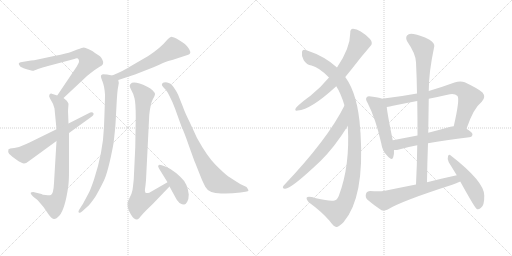
t = 0.00 s
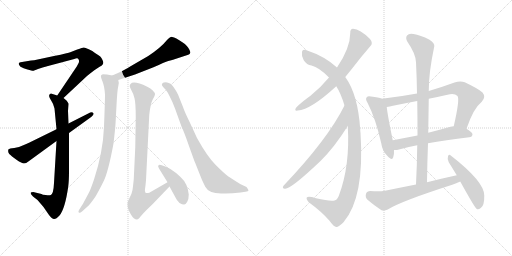
t = 2.80 s
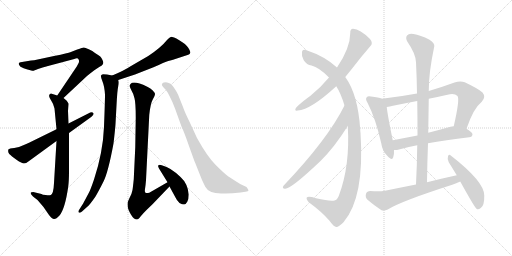
t = 5.60 s
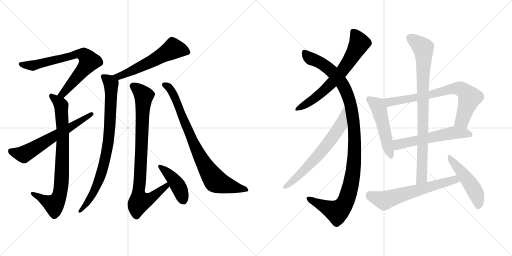
t = 8.39 s
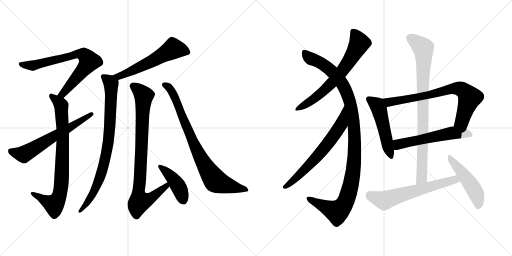
t = 11.19 s
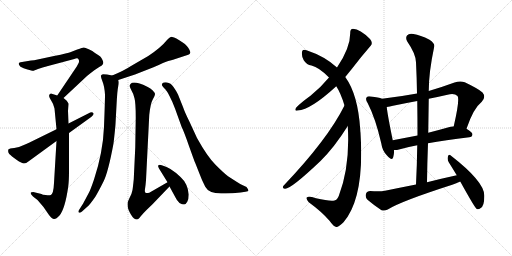
t = 13.99 s

The animated SVG that drew these frames (rendered in a browser with its animation timeline set to each time). Animation: 17 CSS @keyframes rules; one cycle of 13.99 s.

<svg version="1.1" viewBox="0 0 2048 1024" xmlns="http://www.w3.org/2000/svg">
  <g stroke="lightgray" stroke-dasharray="1,1" stroke-width="1" transform="scale(4, 4)">
    <line x1="0" y1="0" x2="256" y2="256"></line>
    <line x1="256" y1="0" x2="0" y2="256"></line>
    <line x1="128" y1="0" x2="128" y2="256"></line>
    <line x1="0" y1="128" x2="256" y2="128"></line>
    <line x1="256" y1="0" x2="512" y2="256"></line>
    <line x1="512" y1="0" x2="256" y2="256"></line>
    <line x1="384" y1="0" x2="384" y2="256"></line>
    <line x1="256" y1="128" x2="512" y2="128"></line>
  </g>
<g transform="scale(1, -1) translate(0, -850)">
   <style type="text/css">
    @keyframes keyframes0 {
      from {
       stroke: black;
       stroke-dashoffset: 729;
       stroke-width: 128;
       }
       70% {
       animation-timing-function: step-end;
       stroke: black;
       stroke-dashoffset: 0;
       stroke-width: 128;
       }
       to {
       stroke: black;
       stroke-width: 1024;
       }
       }
       #make-me-a-hanzi-animation-0 {
         animation: keyframes0 0.843262s both;
         animation-delay: 0.000000s;
         animation-timing-function: linear;
       }
    @keyframes keyframes1 {
      from {
       stroke: black;
       stroke-dashoffset: 809;
       stroke-width: 128;
       }
       72% {
       animation-timing-function: step-end;
       stroke: black;
       stroke-dashoffset: 0;
       stroke-width: 128;
       }
       to {
       stroke: black;
       stroke-width: 1024;
       }
       }
       #make-me-a-hanzi-animation-1 {
         animation: keyframes1 0.908366s both;
         animation-delay: 0.843262s;
         animation-timing-function: linear;
       }
    @keyframes keyframes2 {
      from {
       stroke: black;
       stroke-dashoffset: 629;
       stroke-width: 128;
       }
       67% {
       animation-timing-function: step-end;
       stroke: black;
       stroke-dashoffset: 0;
       stroke-width: 128;
       }
       to {
       stroke: black;
       stroke-width: 1024;
       }
       }
       #make-me-a-hanzi-animation-2 {
         animation: keyframes2 0.761882s both;
         animation-delay: 1.751628s;
         animation-timing-function: linear;
       }
    @keyframes keyframes3 {
      from {
       stroke: black;
       stroke-dashoffset: 578;
       stroke-width: 128;
       }
       65% {
       animation-timing-function: step-end;
       stroke: black;
       stroke-dashoffset: 0;
       stroke-width: 128;
       }
       to {
       stroke: black;
       stroke-width: 1024;
       }
       }
       #make-me-a-hanzi-animation-3 {
         animation: keyframes3 0.720378s both;
         animation-delay: 2.513510s;
         animation-timing-function: linear;
       }
    @keyframes keyframes4 {
      from {
       stroke: black;
       stroke-dashoffset: 837;
       stroke-width: 128;
       }
       73% {
       animation-timing-function: step-end;
       stroke: black;
       stroke-dashoffset: 0;
       stroke-width: 128;
       }
       to {
       stroke: black;
       stroke-width: 1024;
       }
       }
       #make-me-a-hanzi-animation-4 {
         animation: keyframes4 0.931152s both;
         animation-delay: 3.233888s;
         animation-timing-function: linear;
       }
    @keyframes keyframes5 {
      from {
       stroke: black;
       stroke-dashoffset: 872;
       stroke-width: 128;
       }
       74% {
       animation-timing-function: step-end;
       stroke: black;
       stroke-dashoffset: 0;
       stroke-width: 128;
       }
       to {
       stroke: black;
       stroke-width: 1024;
       }
       }
       #make-me-a-hanzi-animation-5 {
         animation: keyframes5 0.959635s both;
         animation-delay: 4.165040s;
         animation-timing-function: linear;
       }
    @keyframes keyframes6 {
      from {
       stroke: black;
       stroke-dashoffset: 429;
       stroke-width: 128;
       }
       58% {
       animation-timing-function: step-end;
       stroke: black;
       stroke-dashoffset: 0;
       stroke-width: 128;
       }
       to {
       stroke: black;
       stroke-width: 1024;
       }
       }
       #make-me-a-hanzi-animation-6 {
         animation: keyframes6 0.599121s both;
         animation-delay: 5.124675s;
         animation-timing-function: linear;
       }
    @keyframes keyframes7 {
      from {
       stroke: black;
       stroke-dashoffset: 829;
       stroke-width: 128;
       }
       73% {
       animation-timing-function: step-end;
       stroke: black;
       stroke-dashoffset: 0;
       stroke-width: 128;
       }
       to {
       stroke: black;
       stroke-width: 1024;
       }
       }
       #make-me-a-hanzi-animation-7 {
         animation: keyframes7 0.924642s both;
         animation-delay: 5.723796s;
         animation-timing-function: linear;
       }
    @keyframes keyframes8 {
      from {
       stroke: black;
       stroke-dashoffset: 670;
       stroke-width: 128;
       }
       69% {
       animation-timing-function: step-end;
       stroke: black;
       stroke-dashoffset: 0;
       stroke-width: 128;
       }
       to {
       stroke: black;
       stroke-width: 1024;
       }
       }
       #make-me-a-hanzi-animation-8 {
         animation: keyframes8 0.795247s both;
         animation-delay: 6.648438s;
         animation-timing-function: linear;
       }
    @keyframes keyframes9 {
      from {
       stroke: black;
       stroke-dashoffset: 1119;
       stroke-width: 128;
       }
       78% {
       animation-timing-function: step-end;
       stroke: black;
       stroke-dashoffset: 0;
       stroke-width: 128;
       }
       to {
       stroke: black;
       stroke-width: 1024;
       }
       }
       #make-me-a-hanzi-animation-9 {
         animation: keyframes9 1.160645s both;
         animation-delay: 7.443685s;
         animation-timing-function: linear;
       }
    @keyframes keyframes10 {
      from {
       stroke: black;
       stroke-dashoffset: 663;
       stroke-width: 128;
       }
       68% {
       animation-timing-function: step-end;
       stroke: black;
       stroke-dashoffset: 0;
       stroke-width: 128;
       }
       to {
       stroke: black;
       stroke-width: 1024;
       }
       }
       #make-me-a-hanzi-animation-10 {
         animation: keyframes10 0.789551s both;
         animation-delay: 8.604330s;
         animation-timing-function: linear;
       }
    @keyframes keyframes11 {
      from {
       stroke: black;
       stroke-dashoffset: 506;
       stroke-width: 128;
       }
       62% {
       animation-timing-function: step-end;
       stroke: black;
       stroke-dashoffset: 0;
       stroke-width: 128;
       }
       to {
       stroke: black;
       stroke-width: 1024;
       }
       }
       #make-me-a-hanzi-animation-11 {
         animation: keyframes11 0.661784s both;
         animation-delay: 9.393881s;
         animation-timing-function: linear;
       }
    @keyframes keyframes12 {
      from {
       stroke: black;
       stroke-dashoffset: 745;
       stroke-width: 128;
       }
       71% {
       animation-timing-function: step-end;
       stroke: black;
       stroke-dashoffset: 0;
       stroke-width: 128;
       }
       to {
       stroke: black;
       stroke-width: 1024;
       }
       }
       #make-me-a-hanzi-animation-12 {
         animation: keyframes12 0.856283s both;
         animation-delay: 10.055665s;
         animation-timing-function: linear;
       }
    @keyframes keyframes13 {
      from {
       stroke: black;
       stroke-dashoffset: 569;
       stroke-width: 128;
       }
       65% {
       animation-timing-function: step-end;
       stroke: black;
       stroke-dashoffset: 0;
       stroke-width: 128;
       }
       to {
       stroke: black;
       stroke-width: 1024;
       }
       }
       #make-me-a-hanzi-animation-13 {
         animation: keyframes13 0.713053s both;
         animation-delay: 10.911948s;
         animation-timing-function: linear;
       }
    @keyframes keyframes14 {
      from {
       stroke: black;
       stroke-dashoffset: 865;
       stroke-width: 128;
       }
       74% {
       animation-timing-function: step-end;
       stroke: black;
       stroke-dashoffset: 0;
       stroke-width: 128;
       }
       to {
       stroke: black;
       stroke-width: 1024;
       }
       }
       #make-me-a-hanzi-animation-14 {
         animation: keyframes14 0.953939s both;
         animation-delay: 11.625001s;
         animation-timing-function: linear;
       }
    @keyframes keyframes15 {
      from {
       stroke: black;
       stroke-dashoffset: 626;
       stroke-width: 128;
       }
       67% {
       animation-timing-function: step-end;
       stroke: black;
       stroke-dashoffset: 0;
       stroke-width: 128;
       }
       to {
       stroke: black;
       stroke-width: 1024;
       }
       }
       #make-me-a-hanzi-animation-15 {
         animation: keyframes15 0.759440s both;
         animation-delay: 12.578940s;
         animation-timing-function: linear;
       }
    @keyframes keyframes16 {
      from {
       stroke: black;
       stroke-dashoffset: 489;
       stroke-width: 128;
       }
       61% {
       animation-timing-function: step-end;
       stroke: black;
       stroke-dashoffset: 0;
       stroke-width: 128;
       }
       to {
       stroke: black;
       stroke-width: 1024;
       }
       }
       #make-me-a-hanzi-animation-16 {
         animation: keyframes16 0.647949s both;
         animation-delay: 13.338380s;
         animation-timing-function: linear;
       }
</style>
<path d="M 254.0 458.5 L 348.0 546.5 Q 385.0 576.5 397.0 582.5 Q 410.0 588.5 412.0 594.5 Q 415.0 600.5 410.0 610.5 Q 406.0 619.5 401.0 624.5 Q 396.0 628.5 380.0 638.5 Q 371.0 646.5 355.0 653.5 Q 340.0 660.5 335.0 660.5 Q 331.0 660.5 309.0 652.5 L 281.0 641.5 Q 275.0 638.5 216.0 626.5 L 146.0 611.5 Q 138.0 609.5 124.0 608.5 L 88.0 602.5 Q 65.0 600.5 82.0 583.5 Q 93.0 576.5 110.0 572.5 Q 128.0 567.5 132.0 567.5 Q 136.0 567.5 152.0 574.5 Q 169.0 581.5 192.0 586.5 L 297.0 614.5 Q 311.0 620.5 314.0 613.5 Q 318.0 606.5 315.0 599.5 L 307.0 584.5 L 229.0 468.5 C 212.0 443.5 232.0 437.5 254.0 458.5 Z" fill="lightgray"></path> 
<path d="M 266.0 448.5 L 254.0 458.5 L 229.0 468.5 L 210.0 474.5 Q 203.0 478.5 198.0 472.5 Q 194.0 466.5 200.0 456.5 L 208.0 442.5 Q 213.0 436.5 218.0 416.5 L 226.0 333.5 L 226.0 286.5 L 216.0 118.5 Q 214.0 74.5 203.0 70.5 Q 197.0 68.5 183.0 70.5 Q 169.0 71.5 166.0 74.5 L 137.0 81.5 Q 135.0 82.5 126.0 81.5 Q 117.0 79.5 132.0 64.5 L 150.0 50.5 L 174.0 22.5 L 196.0 -9.5 Q 208.0 -25.5 216.0 -25.5 Q 224.0 -26.5 238.0 -11.5 Q 260.0 14.5 273.0 104.5 Q 276.0 128.5 276.0 166.5 L 276.0 318.5 L 274.0 356.5 L 272.0 406.5 L 274.0 435.5 Q 272.0 441.5 266.0 448.5 Z" fill="lightgray"></path> 
<path d="M 226.0 333.5 L 116.0 279.5 Q 110.0 277.5 93.0 269.5 Q 77.0 260.5 57.0 258.5 Q 37.0 256.5 34.0 253.5 Q 30.0 242.5 37.0 234.5 Q 45.0 226.5 66.0 211.5 Q 88.0 196.5 96.0 196.5 Q 105.0 196.5 119.0 208.5 L 226.0 286.5 L 276.0 318.5 L 366.0 383.5 Q 378.0 392.5 373.0 398.5 Q 368.0 404.5 353.0 396.5 L 274.0 356.5 L 226.0 333.5 Z" fill="lightgray"></path> 
<path d="M 473.0 530.5 L 540.0 552.5 L 614.0 581.5 Q 660.0 602.5 673.0 606.5 Q 687.0 609.5 692.0 611.5 L 753.0 631.5 Q 760.0 634.5 761.0 639.5 Q 763.0 644.5 753.0 659.5 Q 744.0 674.5 717.0 689.5 Q 690.0 703.5 683.0 702.5 Q 677.0 700.5 669.0 691.5 Q 643.0 659.5 593.0 626.5 L 524.0 586.5 Q 497.0 568.5 449.0 548.5 C 421.0 536.5 444.0 521.5 473.0 530.5 Z" fill="lightgray"></path> 
<path d="M 449.0 548.5 L 428.0 552.5 Q 421.0 553.5 412.0 553.5 Q 406.0 551.5 404.0 548.5 Q 402.0 543.5 410.0 524.5 Q 418.0 504.5 420.0 472.5 Q 420.0 445.5 416.0 343.5 Q 412.0 241.5 376.0 132.5 Q 362.0 91.5 356.0 80.5 L 332.0 35.5 L 316.0 10.5 Q 312.0 4.5 315.0 0.5 Q 319.0 -3.5 328.0 4.5 L 348.0 22.5 Q 358.0 29.5 382.0 64.5 Q 395.0 86.5 414.0 124.5 Q 433.0 162.5 454.0 276.5 Q 461.0 336.5 462.0 354.5 L 466.0 428.5 Q 469.0 489.5 473.0 505.5 Q 477.0 521.5 473.0 530.5 C 472.0 544.5 472.0 544.5 449.0 548.5 Z" fill="lightgray"></path> 
<path d="M 670.0 121.5 L 597.0 79.5 Q 586.0 76.5 582.0 79.5 Q 578.0 82.5 580.0 94.5 Q 582.0 105.5 584.0 129.5 L 597.0 390.5 Q 602.0 437.5 611.0 452.5 Q 620.0 467.5 620.0 473.5 Q 620.0 479.5 611.0 488.5 Q 603.0 496.5 589.0 503.5 Q 534.0 529.5 522.0 514.5 Q 518.0 509.5 519.0 505.5 Q 519.0 501.5 526.0 488.5 Q 534.0 475.5 538.0 457.5 Q 543.0 438.5 543.0 380.5 L 541.0 260.5 L 535.0 133.5 Q 532.0 103.5 530.0 90.5 Q 528.0 77.5 518.0 58.5 L 511.0 42.5 Q 509.0 36.5 511.0 22.5 Q 512.0 13.5 523.0 -6.5 Q 535.0 -27.5 548.0 -27.5 Q 553.0 -27.5 563.0 -14.5 Q 573.0 -2.5 586.0 10.5 L 610.0 33.5 L 678.0 104.5 C 699.0 126.5 696.0 136.5 670.0 121.5 Z" fill="lightgray"></path> 
<path d="M 636.0 176.5 L 670.0 121.5 L 678.0 104.5 L 702.0 60.5 Q 706.0 50.5 718.0 38.5 Q 731.0 31.5 737.0 32.5 Q 743.0 32.5 749.0 43.5 Q 755.0 54.5 755.0 72.5 Q 751.0 116.5 722.0 142.5 Q 681.0 181.5 650.0 188.5 Q 637.0 192.5 634.0 189.5 Q 630.0 186.5 636.0 176.5 Z" fill="lightgray"></path> 
<path d="M 700.0 416.5 L 727.0 341.5 Q 736.0 324.5 757.0 263.5 L 771.0 224.5 Q 779.0 202.5 781.0 198.5 L 800.0 150.5 Q 807.0 130.5 821.0 103.5 Q 836.0 75.5 888.0 76.5 Q 916.0 74.5 962.0 80.5 L 982.0 83.5 Q 994.0 84.5 994.0 88.5 Q 994.0 91.5 986.0 102.5 L 969.0 110.5 Q 963.0 112.5 948.0 122.5 L 912.0 145.5 Q 895.0 158.5 862.0 191.5 Q 829.0 224.5 788.0 298.5 L 758.0 363.5 Q 739.0 401.5 732.0 422.5 L 712.0 472.5 Q 706.0 485.5 694.0 502.5 Q 683.0 519.5 668.0 520.5 Q 654.0 521.5 649.0 516.5 Q 644.0 510.5 656.0 498.5 Q 666.0 491.5 678.0 466.5 Q 691.0 441.5 700.0 416.5 Z" fill="lightgray"></path> 
<path d="M 1381.0 542.0 Q 1394.0 558.0 1407.0 574.0 Q 1446.0 625.0 1481.0 665.0 Q 1494.0 677.0 1480.0 694.0 Q 1440.0 734.0 1412.0 735.0 Q 1400.0 734.0 1401.0 718.0 Q 1401.0 658.0 1348.0 580.0 L 1316.0 540.0 Q 1283.0 500.0 1242.0 467.0 Q 1203.0 439.0 1185.0 420.0 Q 1175.0 405.0 1191.0 408.0 Q 1243.0 411.0 1345.0 505.0 L 1381.0 542.0 Z" fill="lightgray"></path> 
<path d="M 1391.0 346.0 Q 1401.0 187.0 1355.0 66.0 Q 1348.0 50.0 1338.0 48.0 Q 1319.0 44.0 1264.0 57.0 Q 1233.0 67.0 1227.0 60.0 Q 1224.0 54.0 1235.0 41.0 Q 1286.0 4.0 1318.0 -33.0 Q 1336.0 -58.0 1345.0 -58.0 Q 1354.0 -59.0 1374.0 -39.0 Q 1459.0 60.0 1442.0 319.0 Q 1441.0 325.0 1441.0 331.0 Q 1432.0 472.0 1381.0 542.0 L 1348.0 580.0 Q 1299.0 625.0 1226.0 649.0 Q 1210.0 655.0 1208.0 643.0 Q 1205.0 627.0 1215.0 609.0 Q 1227.0 590.0 1246.0 588.0 Q 1276.0 581.0 1316.0 540.0 L 1345.0 505.0 Q 1363.0 478.0 1378.0 428.0 L 1391.0 346.0 Z" fill="lightgray"></path> 
<path d="M 1378.0 428.0 Q 1311.0 293.0 1134.0 107.0 Q 1127.0 97.0 1139.0 95.0 Q 1161.0 91.0 1282.0 206.0 Q 1337.0 260.0 1391.0 346.0 C 1407.0 371.0 1392.0 455.0 1378.0 428.0 Z" fill="lightgray"></path> 
<path d="M 1528.0 455.0 Q 1515.0 461.0 1484.0 464.0 Q 1471.0 467.0 1467.0 461.0 Q 1460.0 454.0 1471.0 437.0 Q 1502.0 377.0 1525.0 277.0 Q 1529.0 247.0 1548.0 228.0 Q 1569.0 204.0 1573.0 222.0 Q 1577.0 234.0 1576.0 250.0 L 1571.0 289.0 Q 1550.0 391.0 1547.0 422.0 C 1544.0 449.0 1544.0 449.0 1528.0 455.0 Z" fill="lightgray"></path> 
<path d="M 1866.0 335.0 Q 1893.0 416.0 1927.0 443.0 Q 1945.0 462.0 1930.0 480.0 Q 1914.0 495.0 1859.0 521.0 Q 1841.0 528.0 1818.0 520.0 Q 1766.0 501.0 1715.0 486.0 L 1668.0 476.0 Q 1598.0 463.0 1528.0 455.0 C 1498.0 451.0 1517.0 417.0 1547.0 422.0 Q 1559.0 423.0 1572.0 427.0 Q 1620.0 437.0 1669.0 446.0 L 1715.0 455.0 Q 1751.0 462.0 1790.0 471.0 Q 1818.0 478.0 1830.0 466.0 Q 1840.0 454.0 1815.0 345.0 C 1808.0 316.0 1856.0 307.0 1866.0 335.0 Z" fill="lightgray"></path> 
<path d="M 1712.0 277.0 Q 1779.0 290.0 1877.0 301.0 Q 1889.0 302.0 1890.0 313.0 Q 1890.0 320.0 1866.0 335.0 L 1815.0 345.0 Q 1808.0 345.0 1802.0 343.0 Q 1756.0 330.0 1713.0 319.0 L 1670.0 308.0 Q 1618.0 298.0 1571.0 289.0 C 1542.0 283.0 1546.0 250.0 1576.0 250.0 Q 1585.0 249.0 1596.0 252.0 Q 1626.0 261.0 1669.0 269.0 L 1712.0 277.0 Z" fill="lightgray"></path> 
<path d="M 1708.0 121.0 Q 1709.0 200.0 1712.0 277.0 L 1713.0 319.0 Q 1714.0 389.0 1715.0 455.0 L 1715.0 486.0 Q 1715.0 561.0 1737.0 664.0 Q 1740.0 676.0 1718.0 691.0 Q 1681.0 710.0 1654.0 714.0 Q 1636.0 718.0 1628.0 708.0 Q 1621.0 699.0 1629.0 684.0 Q 1663.0 635.0 1664.0 601.0 Q 1667.0 540.0 1668.0 476.0 L 1669.0 446.0 Q 1670.0 379.0 1670.0 308.0 L 1669.0 269.0 Q 1668.0 193.0 1664.0 112.0 C 1663.0 82.0 1708.0 91.0 1708.0 121.0 Z" fill="lightgray"></path> 
<path d="M 1827.0 149.0 Q 1767.0 136.0 1708.0 121.0 L 1664.0 112.0 Q 1603.0 100.0 1540.0 87.0 Q 1518.0 83.0 1481.0 86.0 Q 1468.0 86.0 1464.0 75.0 Q 1460.0 60.0 1470.0 51.0 Q 1492.0 32.0 1526.0 9.0 Q 1538.0 5.0 1551.0 12.0 Q 1603.0 45.0 1809.0 111.0 Q 1825.0 117.0 1841.0 124.0 C 1869.0 136.0 1856.0 155.0 1827.0 149.0 Z" fill="lightgray"></path> 
<path d="M 1841.0 124.0 Q 1899.0 19.0 1907.0 14.0 Q 1914.0 11.0 1923.0 18.0 Q 1938.0 27.0 1937.0 68.0 Q 1938.0 123.0 1803.0 228.0 Q 1796.0 235.0 1792.0 225.0 Q 1788.0 213.0 1795.0 201.0 Q 1810.0 177.0 1827.0 149.0 L 1841.0 124.0 Z" fill="lightgray"></path> 
      <clipPath id="make-me-a-hanzi-clip-0">
      <path d="M 254.0 458.5 L 348.0 546.5 Q 385.0 576.5 397.0 582.5 Q 410.0 588.5 412.0 594.5 Q 415.0 600.5 410.0 610.5 Q 406.0 619.5 401.0 624.5 Q 396.0 628.5 380.0 638.5 Q 371.0 646.5 355.0 653.5 Q 340.0 660.5 335.0 660.5 Q 331.0 660.5 309.0 652.5 L 281.0 641.5 Q 275.0 638.5 216.0 626.5 L 146.0 611.5 Q 138.0 609.5 124.0 608.5 L 88.0 602.5 Q 65.0 600.5 82.0 583.5 Q 93.0 576.5 110.0 572.5 Q 128.0 567.5 132.0 567.5 Q 136.0 567.5 152.0 574.5 Q 169.0 581.5 192.0 586.5 L 297.0 614.5 Q 311.0 620.5 314.0 613.5 Q 318.0 606.5 315.0 599.5 L 307.0 584.5 L 229.0 468.5 C 212.0 443.5 232.0 437.5 254.0 458.5 Z" fill="lightgray"></path>
      </clipPath>
      <path clip-path="url(#make-me-a-hanzi-clip-0)" d="M 84.0 593.5 L 138.0 589.5 L 308.0 634.5 L 338.0 630.5 L 356.0 604.5 L 351.0 593.5 L 251.0 474.5 L 238.0 472.5 " fill="none" id="make-me-a-hanzi-animation-0" stroke-dasharray="601 1202" stroke-linecap="round"></path>

      <clipPath id="make-me-a-hanzi-clip-1">
      <path d="M 266.0 448.5 L 254.0 458.5 L 229.0 468.5 L 210.0 474.5 Q 203.0 478.5 198.0 472.5 Q 194.0 466.5 200.0 456.5 L 208.0 442.5 Q 213.0 436.5 218.0 416.5 L 226.0 333.5 L 226.0 286.5 L 216.0 118.5 Q 214.0 74.5 203.0 70.5 Q 197.0 68.5 183.0 70.5 Q 169.0 71.5 166.0 74.5 L 137.0 81.5 Q 135.0 82.5 126.0 81.5 Q 117.0 79.5 132.0 64.5 L 150.0 50.5 L 174.0 22.5 L 196.0 -9.5 Q 208.0 -25.5 216.0 -25.5 Q 224.0 -26.5 238.0 -11.5 Q 260.0 14.5 273.0 104.5 Q 276.0 128.5 276.0 166.5 L 276.0 318.5 L 274.0 356.5 L 272.0 406.5 L 274.0 435.5 Q 272.0 441.5 266.0 448.5 Z" fill="lightgray"></path>
      </clipPath>
      <path clip-path="url(#make-me-a-hanzi-clip-1)" d="M 205.0 467.5 L 245.0 428.5 L 251.0 294.5 L 241.0 78.5 L 216.0 32.5 L 132.0 74.5 " fill="none" id="make-me-a-hanzi-animation-1" stroke-dasharray="681 1362" stroke-linecap="round"></path>

      <clipPath id="make-me-a-hanzi-clip-2">
      <path d="M 226.0 333.5 L 116.0 279.5 Q 110.0 277.5 93.0 269.5 Q 77.0 260.5 57.0 258.5 Q 37.0 256.5 34.0 253.5 Q 30.0 242.5 37.0 234.5 Q 45.0 226.5 66.0 211.5 Q 88.0 196.5 96.0 196.5 Q 105.0 196.5 119.0 208.5 L 226.0 286.5 L 276.0 318.5 L 366.0 383.5 Q 378.0 392.5 373.0 398.5 Q 368.0 404.5 353.0 396.5 L 274.0 356.5 L 226.0 333.5 Z" fill="lightgray"></path>
      </clipPath>
      <path clip-path="url(#make-me-a-hanzi-clip-2)" d="M 40.0 247.5 L 95.0 233.5 L 367.0 394.5 " fill="none" id="make-me-a-hanzi-animation-2" stroke-dasharray="501 1002" stroke-linecap="round"></path>

      <clipPath id="make-me-a-hanzi-clip-3">
      <path d="M 473.0 530.5 L 540.0 552.5 L 614.0 581.5 Q 660.0 602.5 673.0 606.5 Q 687.0 609.5 692.0 611.5 L 753.0 631.5 Q 760.0 634.5 761.0 639.5 Q 763.0 644.5 753.0 659.5 Q 744.0 674.5 717.0 689.5 Q 690.0 703.5 683.0 702.5 Q 677.0 700.5 669.0 691.5 Q 643.0 659.5 593.0 626.5 L 524.0 586.5 Q 497.0 568.5 449.0 548.5 C 421.0 536.5 444.0 521.5 473.0 530.5 Z" fill="lightgray"></path>
      </clipPath>
      <path clip-path="url(#make-me-a-hanzi-clip-3)" d="M 751.0 641.5 L 693.0 655.5 L 612.0 608.5 L 502.0 555.5 L 474.0 544.5 L 458.0 548.5 " fill="none" id="make-me-a-hanzi-animation-3" stroke-dasharray="450 900" stroke-linecap="round"></path>

      <clipPath id="make-me-a-hanzi-clip-4">
      <path d="M 449.0 548.5 L 428.0 552.5 Q 421.0 553.5 412.0 553.5 Q 406.0 551.5 404.0 548.5 Q 402.0 543.5 410.0 524.5 Q 418.0 504.5 420.0 472.5 Q 420.0 445.5 416.0 343.5 Q 412.0 241.5 376.0 132.5 Q 362.0 91.5 356.0 80.5 L 332.0 35.5 L 316.0 10.5 Q 312.0 4.5 315.0 0.5 Q 319.0 -3.5 328.0 4.5 L 348.0 22.5 Q 358.0 29.5 382.0 64.5 Q 395.0 86.5 414.0 124.5 Q 433.0 162.5 454.0 276.5 Q 461.0 336.5 462.0 354.5 L 466.0 428.5 Q 469.0 489.5 473.0 505.5 Q 477.0 521.5 473.0 530.5 C 472.0 544.5 472.0 544.5 449.0 548.5 Z" fill="lightgray"></path>
      </clipPath>
      <path clip-path="url(#make-me-a-hanzi-clip-4)" d="M 412.0 544.5 L 439.0 523.5 L 445.0 506.5 L 432.0 269.5 L 394.0 125.5 L 366.0 64.5 L 321.0 4.5 " fill="none" id="make-me-a-hanzi-animation-4" stroke-dasharray="709 1418" stroke-linecap="round"></path>

      <clipPath id="make-me-a-hanzi-clip-5">
      <path d="M 670.0 121.5 L 597.0 79.5 Q 586.0 76.5 582.0 79.5 Q 578.0 82.5 580.0 94.5 Q 582.0 105.5 584.0 129.5 L 597.0 390.5 Q 602.0 437.5 611.0 452.5 Q 620.0 467.5 620.0 473.5 Q 620.0 479.5 611.0 488.5 Q 603.0 496.5 589.0 503.5 Q 534.0 529.5 522.0 514.5 Q 518.0 509.5 519.0 505.5 Q 519.0 501.5 526.0 488.5 Q 534.0 475.5 538.0 457.5 Q 543.0 438.5 543.0 380.5 L 541.0 260.5 L 535.0 133.5 Q 532.0 103.5 530.0 90.5 Q 528.0 77.5 518.0 58.5 L 511.0 42.5 Q 509.0 36.5 511.0 22.5 Q 512.0 13.5 523.0 -6.5 Q 535.0 -27.5 548.0 -27.5 Q 553.0 -27.5 563.0 -14.5 Q 573.0 -2.5 586.0 10.5 L 610.0 33.5 L 678.0 104.5 C 699.0 126.5 696.0 136.5 670.0 121.5 Z" fill="lightgray"></path>
      </clipPath>
      <path clip-path="url(#make-me-a-hanzi-clip-5)" d="M 532.0 506.5 L 575.0 467.5 L 557.0 47.5 L 562.0 43.5 L 598.0 54.5 L 665.0 105.5 L 666.0 114.5 " fill="none" id="make-me-a-hanzi-animation-5" stroke-dasharray="744 1488" stroke-linecap="round"></path>

      <clipPath id="make-me-a-hanzi-clip-6">
      <path d="M 636.0 176.5 L 670.0 121.5 L 678.0 104.5 L 702.0 60.5 Q 706.0 50.5 718.0 38.5 Q 731.0 31.5 737.0 32.5 Q 743.0 32.5 749.0 43.5 Q 755.0 54.5 755.0 72.5 Q 751.0 116.5 722.0 142.5 Q 681.0 181.5 650.0 188.5 Q 637.0 192.5 634.0 189.5 Q 630.0 186.5 636.0 176.5 Z" fill="lightgray"></path>
      </clipPath>
      <path clip-path="url(#make-me-a-hanzi-clip-6)" d="M 638.0 183.5 L 688.0 140.5 L 708.0 113.5 L 735.0 45.5 " fill="none" id="make-me-a-hanzi-animation-6" stroke-dasharray="301 602" stroke-linecap="round"></path>

      <clipPath id="make-me-a-hanzi-clip-7">
      <path d="M 700.0 416.5 L 727.0 341.5 Q 736.0 324.5 757.0 263.5 L 771.0 224.5 Q 779.0 202.5 781.0 198.5 L 800.0 150.5 Q 807.0 130.5 821.0 103.5 Q 836.0 75.5 888.0 76.5 Q 916.0 74.5 962.0 80.5 L 982.0 83.5 Q 994.0 84.5 994.0 88.5 Q 994.0 91.5 986.0 102.5 L 969.0 110.5 Q 963.0 112.5 948.0 122.5 L 912.0 145.5 Q 895.0 158.5 862.0 191.5 Q 829.0 224.5 788.0 298.5 L 758.0 363.5 Q 739.0 401.5 732.0 422.5 L 712.0 472.5 Q 706.0 485.5 694.0 502.5 Q 683.0 519.5 668.0 520.5 Q 654.0 521.5 649.0 516.5 Q 644.0 510.5 656.0 498.5 Q 666.0 491.5 678.0 466.5 Q 691.0 441.5 700.0 416.5 Z" fill="lightgray"></path>
      </clipPath>
      <path clip-path="url(#make-me-a-hanzi-clip-7)" d="M 656.0 512.5 L 678.0 499.5 L 700.0 460.5 L 792.0 239.5 L 863.0 125.5 L 987.0 88.5 " fill="none" id="make-me-a-hanzi-animation-7" stroke-dasharray="701 1402" stroke-linecap="round"></path>

      <clipPath id="make-me-a-hanzi-clip-8">
      <path d="M 1381.0 542.0 Q 1394.0 558.0 1407.0 574.0 Q 1446.0 625.0 1481.0 665.0 Q 1494.0 677.0 1480.0 694.0 Q 1440.0 734.0 1412.0 735.0 Q 1400.0 734.0 1401.0 718.0 Q 1401.0 658.0 1348.0 580.0 L 1316.0 540.0 Q 1283.0 500.0 1242.0 467.0 Q 1203.0 439.0 1185.0 420.0 Q 1175.0 405.0 1191.0 408.0 Q 1243.0 411.0 1345.0 505.0 L 1381.0 542.0 Z" fill="lightgray"></path>
      </clipPath>
      <path clip-path="url(#make-me-a-hanzi-clip-8)" d="M 1413.0 722.0 L 1429.0 700.0 L 1437.0 676.0 L 1391.0 596.0 L 1351.0 544.0 L 1293.0 484.0 L 1253.0 452.0 L 1194.0 417.0 " fill="none" id="make-me-a-hanzi-animation-8" stroke-dasharray="542 1084" stroke-linecap="round"></path>

      <clipPath id="make-me-a-hanzi-clip-9">
      <path d="M 1391.0 346.0 Q 1401.0 187.0 1355.0 66.0 Q 1348.0 50.0 1338.0 48.0 Q 1319.0 44.0 1264.0 57.0 Q 1233.0 67.0 1227.0 60.0 Q 1224.0 54.0 1235.0 41.0 Q 1286.0 4.0 1318.0 -33.0 Q 1336.0 -58.0 1345.0 -58.0 Q 1354.0 -59.0 1374.0 -39.0 Q 1459.0 60.0 1442.0 319.0 Q 1441.0 325.0 1441.0 331.0 Q 1432.0 472.0 1381.0 542.0 L 1348.0 580.0 Q 1299.0 625.0 1226.0 649.0 Q 1210.0 655.0 1208.0 643.0 Q 1205.0 627.0 1215.0 609.0 Q 1227.0 590.0 1246.0 588.0 Q 1276.0 581.0 1316.0 540.0 L 1345.0 505.0 Q 1363.0 478.0 1378.0 428.0 L 1391.0 346.0 Z" fill="lightgray"></path>
      </clipPath>
      <path clip-path="url(#make-me-a-hanzi-clip-9)" d="M 1219.0 641.0 L 1238.0 619.0 L 1316.0 575.0 L 1370.0 513.0 L 1392.0 468.0 L 1404.0 425.0 L 1419.0 307.0 L 1411.0 153.0 L 1391.0 66.0 L 1370.0 23.0 L 1347.0 3.0 L 1232.0 56.0 " fill="none" id="make-me-a-hanzi-animation-9" stroke-dasharray="991 1982" stroke-linecap="round"></path>

      <clipPath id="make-me-a-hanzi-clip-10">
      <path d="M 1378.0 428.0 Q 1311.0 293.0 1134.0 107.0 Q 1127.0 97.0 1139.0 95.0 Q 1161.0 91.0 1282.0 206.0 Q 1337.0 260.0 1391.0 346.0 C 1407.0 371.0 1392.0 455.0 1378.0 428.0 Z" fill="lightgray"></path>
      </clipPath>
      <path clip-path="url(#make-me-a-hanzi-clip-10)" d="M 1379.0 421.0 L 1364.0 351.0 L 1305.0 266.0 L 1225.0 176.0 L 1141.0 103.0 " fill="none" id="make-me-a-hanzi-animation-10" stroke-dasharray="535 1070" stroke-linecap="round"></path>

      <clipPath id="make-me-a-hanzi-clip-11">
      <path d="M 1528.0 455.0 Q 1515.0 461.0 1484.0 464.0 Q 1471.0 467.0 1467.0 461.0 Q 1460.0 454.0 1471.0 437.0 Q 1502.0 377.0 1525.0 277.0 Q 1529.0 247.0 1548.0 228.0 Q 1569.0 204.0 1573.0 222.0 Q 1577.0 234.0 1576.0 250.0 L 1571.0 289.0 Q 1550.0 391.0 1547.0 422.0 C 1544.0 449.0 1544.0 449.0 1528.0 455.0 Z" fill="lightgray"></path>
      </clipPath>
      <path clip-path="url(#make-me-a-hanzi-clip-11)" d="M 1476.0 454.0 L 1508.0 430.0 L 1516.0 413.0 L 1561.0 227.0 " fill="none" id="make-me-a-hanzi-animation-11" stroke-dasharray="378 756" stroke-linecap="round"></path>

      <clipPath id="make-me-a-hanzi-clip-12">
      <path d="M 1866.0 335.0 Q 1893.0 416.0 1927.0 443.0 Q 1945.0 462.0 1930.0 480.0 Q 1914.0 495.0 1859.0 521.0 Q 1841.0 528.0 1818.0 520.0 Q 1766.0 501.0 1715.0 486.0 L 1668.0 476.0 Q 1598.0 463.0 1528.0 455.0 C 1498.0 451.0 1517.0 417.0 1547.0 422.0 Q 1559.0 423.0 1572.0 427.0 Q 1620.0 437.0 1669.0 446.0 L 1715.0 455.0 Q 1751.0 462.0 1790.0 471.0 Q 1818.0 478.0 1830.0 466.0 Q 1840.0 454.0 1815.0 345.0 C 1808.0 316.0 1856.0 307.0 1866.0 335.0 Z" fill="lightgray"></path>
      </clipPath>
      <path clip-path="url(#make-me-a-hanzi-clip-12)" d="M 1536.0 452.0 L 1562.0 441.0 L 1705.0 467.0 L 1802.0 494.0 L 1846.0 493.0 L 1879.0 459.0 L 1848.0 367.0 L 1824.0 357.0 " fill="none" id="make-me-a-hanzi-animation-12" stroke-dasharray="617 1234" stroke-linecap="round"></path>

      <clipPath id="make-me-a-hanzi-clip-13">
      <path d="M 1712.0 277.0 Q 1779.0 290.0 1877.0 301.0 Q 1889.0 302.0 1890.0 313.0 Q 1890.0 320.0 1866.0 335.0 L 1815.0 345.0 Q 1808.0 345.0 1802.0 343.0 Q 1756.0 330.0 1713.0 319.0 L 1670.0 308.0 Q 1618.0 298.0 1571.0 289.0 C 1542.0 283.0 1546.0 250.0 1576.0 250.0 Q 1585.0 249.0 1596.0 252.0 Q 1626.0 261.0 1669.0 269.0 L 1712.0 277.0 Z" fill="lightgray"></path>
      </clipPath>
      <path clip-path="url(#make-me-a-hanzi-clip-13)" d="M 1581.0 257.0 L 1592.0 272.0 L 1812.0 319.0 L 1881.0 312.0 " fill="none" id="make-me-a-hanzi-animation-13" stroke-dasharray="441 882" stroke-linecap="round"></path>

      <clipPath id="make-me-a-hanzi-clip-14">
      <path d="M 1708.0 121.0 Q 1709.0 200.0 1712.0 277.0 L 1713.0 319.0 Q 1714.0 389.0 1715.0 455.0 L 1715.0 486.0 Q 1715.0 561.0 1737.0 664.0 Q 1740.0 676.0 1718.0 691.0 Q 1681.0 710.0 1654.0 714.0 Q 1636.0 718.0 1628.0 708.0 Q 1621.0 699.0 1629.0 684.0 Q 1663.0 635.0 1664.0 601.0 Q 1667.0 540.0 1668.0 476.0 L 1669.0 446.0 Q 1670.0 379.0 1670.0 308.0 L 1669.0 269.0 Q 1668.0 193.0 1664.0 112.0 C 1663.0 82.0 1708.0 91.0 1708.0 121.0 Z" fill="lightgray"></path>
      </clipPath>
      <path clip-path="url(#make-me-a-hanzi-clip-14)" d="M 1641.0 698.0 L 1693.0 657.0 L 1695.0 627.0 L 1688.0 145.0 L 1670.0 120.0 " fill="none" id="make-me-a-hanzi-animation-14" stroke-dasharray="737 1474" stroke-linecap="round"></path>

      <clipPath id="make-me-a-hanzi-clip-15">
      <path d="M 1827.0 149.0 Q 1767.0 136.0 1708.0 121.0 L 1664.0 112.0 Q 1603.0 100.0 1540.0 87.0 Q 1518.0 83.0 1481.0 86.0 Q 1468.0 86.0 1464.0 75.0 Q 1460.0 60.0 1470.0 51.0 Q 1492.0 32.0 1526.0 9.0 Q 1538.0 5.0 1551.0 12.0 Q 1603.0 45.0 1809.0 111.0 Q 1825.0 117.0 1841.0 124.0 C 1869.0 136.0 1856.0 155.0 1827.0 149.0 Z" fill="lightgray"></path>
      </clipPath>
      <path clip-path="url(#make-me-a-hanzi-clip-15)" d="M 1479.0 70.0 L 1537.0 48.0 L 1808.0 129.0 L 1833.0 128.0 " fill="none" id="make-me-a-hanzi-animation-15" stroke-dasharray="498 996" stroke-linecap="round"></path>

      <clipPath id="make-me-a-hanzi-clip-16">
      <path d="M 1841.0 124.0 Q 1899.0 19.0 1907.0 14.0 Q 1914.0 11.0 1923.0 18.0 Q 1938.0 27.0 1937.0 68.0 Q 1938.0 123.0 1803.0 228.0 Q 1796.0 235.0 1792.0 225.0 Q 1788.0 213.0 1795.0 201.0 Q 1810.0 177.0 1827.0 149.0 L 1841.0 124.0 Z" fill="lightgray"></path>
      </clipPath>
      <path clip-path="url(#make-me-a-hanzi-clip-16)" d="M 1800.0 218.0 L 1891.0 101.0 L 1913.0 46.0 L 1911.0 21.0 " fill="none" id="make-me-a-hanzi-animation-16" stroke-dasharray="361 722" stroke-linecap="round"></path>

</g>
</svg>
